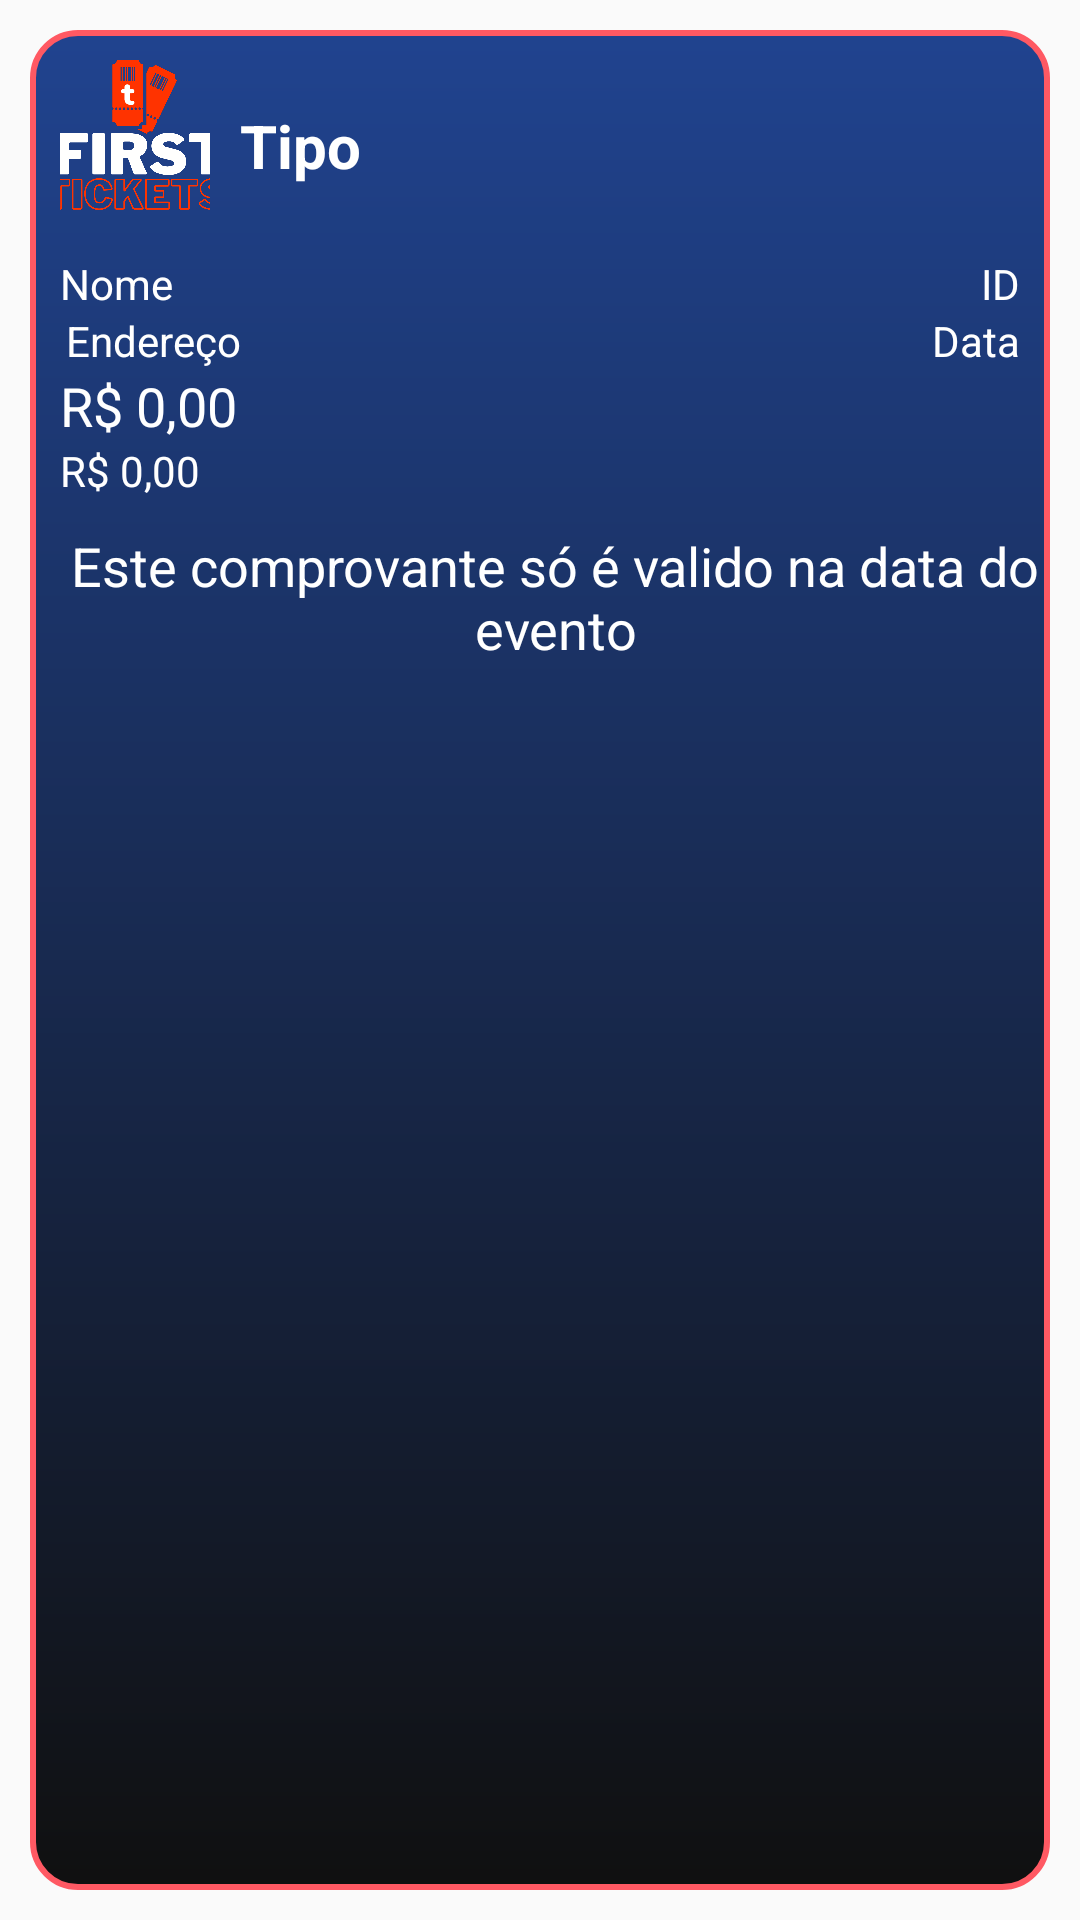

Reconstruct the res/layout file that produces this screen, plus the resources it refers to.
<!-- AndroidManifest.xml: application theme AppTheme -->
<!-- res/layout/card_view.xml -->
<?xml version="1.0" encoding="utf-8"?>
<RelativeLayout xmlns:android="http://schemas.android.com/apk/res/android"
    android:id="@+id/relativelayout2"
    android:layout_width="match_parent"
    android:layout_height="250dp"
    android:layout_margin="3dp"
    android:paddingLeft="10dp"
    android:paddingTop="10dp"
    android:paddingRight="10dp"
    android:paddingBottom="10dp">

    <ImageView
        android:id="@+id/imageView42"
        android:layout_width="match_parent"
        android:layout_height="match_parent"
        android:src="@drawable/btn_print_type" />

    <LinearLayout
        android:layout_width="match_parent"
        android:layout_height="match_parent"
        android:orientation="vertical">

        <LinearLayout
            android:layout_width="match_parent"
            android:layout_height="65dp"
            android:orientation="horizontal">

            <ImageView
                android:id="@+id/image"
                android:layout_width="50dp"
                android:layout_height="50dp"
                android:layout_marginLeft="10dp"
                android:layout_marginTop="10dp"
                android:focusable="false"
                android:focusableInTouchMode="false"
                android:scaleType="centerCrop"
                android:src="@drawable/fijek_4" />

            <TextView
                android:id="@+id/txtTipo"
                android:layout_width="wrap_content"
                android:layout_height="wrap_content"
                android:paddingLeft="10dp"
                android:paddingTop="25dp"
                android:text="Tipo"
                android:textAlignment="textEnd"
                android:textColor="#FFFFFF"
                android:textSize="20sp"
                android:textStyle="bold" />
        </LinearLayout>

        <LinearLayout
            android:layout_width="match_parent"
            android:layout_height="wrap_content"
            android:orientation="horizontal">

            <LinearLayout
                android:layout_width="175dp"
                android:layout_height="match_parent"
                android:orientation="vertical">


                <TextView
                    android:id="@+id/txtName"
                    android:layout_width="wrap_content"
                    android:layout_height="wrap_content"
                    android:layout_marginStart="10dp"
                    android:layout_marginTop="10dp"
                    android:focusable="false"
                    android:focusableInTouchMode="false"
                    android:text="Nome"
                    android:textColor="#ffffff" />

                <TextView
                    android:id="@+id/txtAddress"
                    android:layout_width="wrap_content"
                    android:layout_height="wrap_content"
                    android:layout_marginStart="12dp"
                    android:focusable="false"
                    android:focusableInTouchMode="false"
                    android:text="Endereço"
                    android:textColor="#ffffff" />

                <TextView
                    android:id="@+id/txtValor"
                    style="@style/TextAppearance.AppCompat.Medium"
                    android:layout_width="wrap_content"
                    android:layout_height="wrap_content"
                    android:layout_marginStart="10dp"
                    android:focusable="false"
                    android:focusableInTouchMode="false"
                    android:text="R$ 0,00"
                    android:textColor="#ffffff" />

                <TextView
                    android:id="@+id/txtTaxa"
                    android:layout_width="wrap_content"
                    android:layout_height="wrap_content"
                    android:layout_marginStart="10dp"
                    android:focusable="false"
                    android:focusableInTouchMode="false"
                    android:text="R$ 0,00"
                    android:textColor="#ffffff" />

            </LinearLayout>

            <LinearLayout
                android:layout_width="match_parent"
                android:layout_height="match_parent"
                android:orientation="vertical">

                <TextView
                    android:id="@+id/id"
                    android:layout_width="match_parent"
                    android:layout_height="wrap_content"
                    android:layout_marginTop="10dp"
                    android:paddingRight="10dp"
                    android:text="ID"
                    android:textAlignment="textEnd"
                    android:textColor="#FFFFFF" />

                <TextView
                    android:id="@+id/txtData"
                    android:layout_width="match_parent"
                    android:layout_height="wrap_content"
                    android:layout_marginTop="0dp"
                    android:paddingRight="10dp"
                    android:text="Data"
                    android:textAlignment="textEnd"
                    android:textColor="#FFFFFF" />

            </LinearLayout>

        </LinearLayout>

        <TextView
            android:id="@+id/txtComprovante"
            style="@style/TextAppearance.AppCompat.Medium"
            android:layout_width="wrap_content"
            android:layout_height="wrap_content"
            android:layout_marginStart="10dp"
            android:focusable="false"
            android:focusableInTouchMode="false"
            android:paddingTop="10dp"
            android:textAlignment="center"
            android:text="Este comprovante só é valido na data do evento"
            android:textColor="#ffffff" />

        <TextView
            android:id="@+id/txtQtd"
            android:layout_width="match_parent"
            android:layout_height="wrap_content"
            android:text="0"
            android:textAlignment="textEnd"
            android:textSize="20dp"
            android:visibility="gone"
            android:layout_marginTop="-7dp"
            android:textColor="#FFFFFF" />

    </LinearLayout>

</RelativeLayout>
<!-- resources referenced by this layout -->
<resources>
  <!-- drawable btn_print_type (drawable) -->
  <?xml version="1.0" encoding="utf-8"?>
  <shape xmlns:android="http://schemas.android.com/apk/res/android" android:shape="rectangle">
      <corners  android:radius="15dp"/>
      <gradient
          android:startColor="#101010"
          android:endColor="#20438f"
          android:angle="90"/>
      <stroke android:width="2dp"
          android:color="#ff5963" />
  </shape>
  <!-- drawable fijek_4: png bitmap (drawable, 87896 bytes) -->
  <style name="AppTheme" parent="Theme.AppCompat.DayNight.DarkActionBar">
      
    </style>
</resources>
